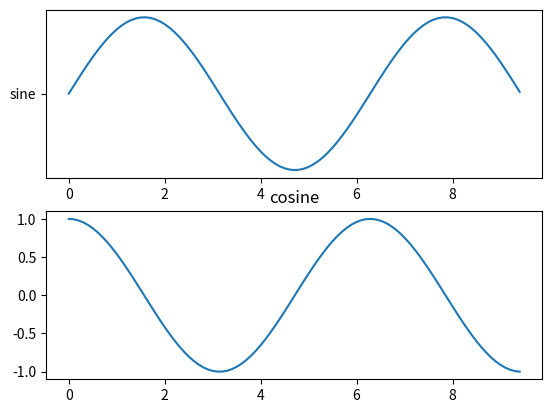

Reproduce this figure in Python.
import numpy as np
import matplotlib.pyplot as plt

#Compute the x and y coordinates for points on sine and cosien curves
x = np.arange(0,3 * np.pi, 0.1)
y_sin = np.sin(x)
y_cos = np.cos(x)

#Set up a subplot grid that has height and 2 and witdth 1,
#and set the first such ubplot as active
plt.subplot(2, 1, 1)

#make the first plot
plt.plot(x, y_sin)
plt.plot('sine')

#set the second subplot as active, and make the second plot
plt.subplot(2, 1, 2)
plt.plot(x, y_cos)
plt.title('cosine')
plt.show()